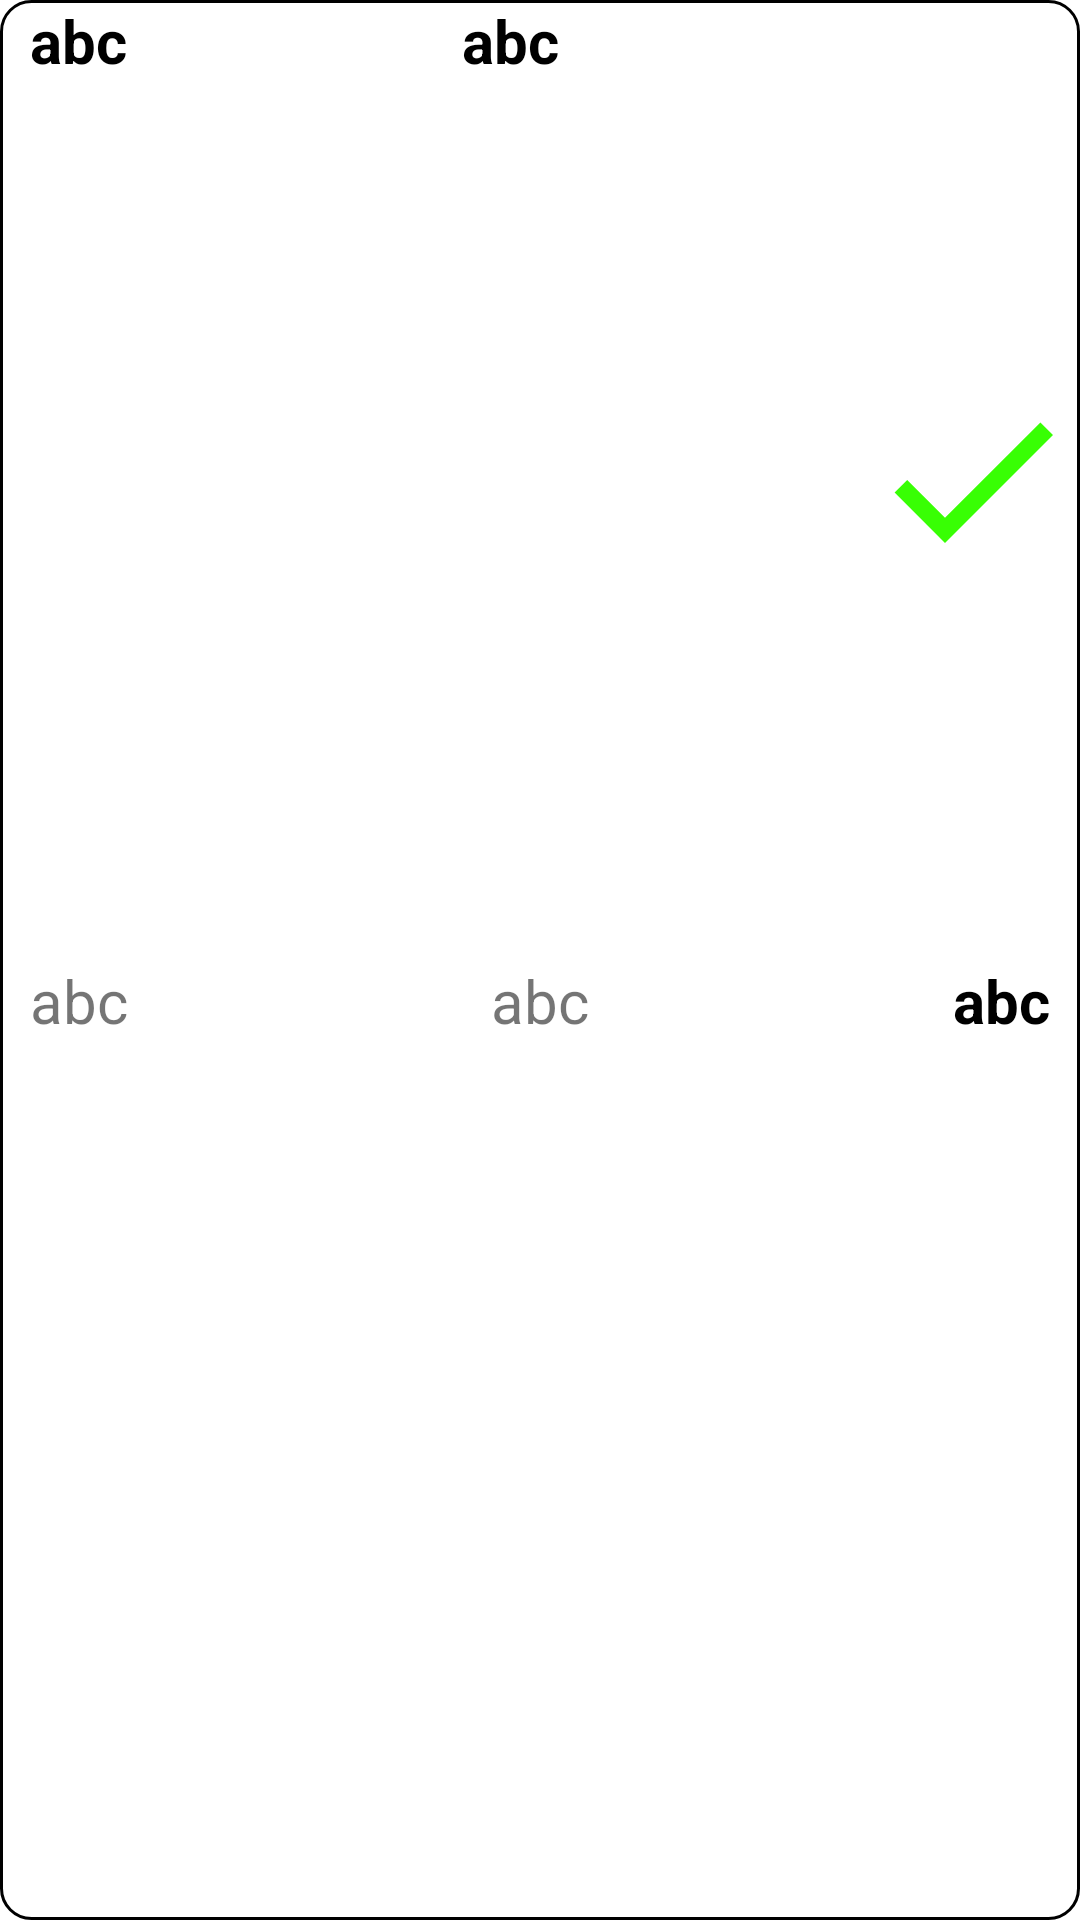

Layout XML and referenced resources for this Android screen:
<!-- AndroidManifest.xml: application theme Theme.Akarorders -->
<!-- res/layout/servicelayoout.xml -->
<?xml version="1.0" encoding="utf-8"?>
<LinearLayout
    xmlns:android="http://schemas.android.com/apk/res/android"
    android:orientation="vertical"
    android:layout_width="match_parent"
    android:layout_height="90dp"
    android:background="@drawable/border">
    <LinearLayout
        android:layout_width="match_parent"
        android:layout_height="0dp"
        android:orientation="horizontal"
        android:id="@+id/layout1"
        android:layout_weight="1">
        <TextView
            android:text="abc"
            android:layout_width="0dp"
            android:layout_height="match_parent"
            android:textStyle="bold"
            android:textSize="20dp"
            android:paddingLeft="10dp"
            android:textColor="@color/colorPrimary"
            android:layout_weight="2"
            android:id="@+id/custname"></TextView>
        <TextView
            android:text="abc"
            android:layout_width="0dp"
            android:paddingLeft="10dp"
            android:layout_height="match_parent"
            android:textStyle="bold"
            android:textSize="20dp"
            android:textColor="@color/colorPrimary"
            android:layout_weight="2"
            android:id="@+id/machine_number"></TextView>
        <ImageView
            android:layout_width="0dp"
            android:textSize="20dp"
            android:layout_height="match_parent"
            android:layout_weight="1"
            android:text="abc"
            android:src="@drawable/ic_baseline_done_24"
            android:id="@+id/complete_icon"></ImageView>

    </LinearLayout>

    <LinearLayout
        android:layout_width="match_parent"
        android:layout_height="0dp"
        android:orientation="horizontal"
        android:id="@+id/layout2"
        android:layout_weight="1">
        <TextView
            android:layout_width="0dp"
            android:paddingLeft="10dp"
            android:textSize="20dp"
            android:layout_height="match_parent"
            android:layout_weight="1"
            android:text="abc"
            android:id="@+id/model"></TextView>

        <TextView
            android:layout_width="0dp"
            android:textSize="15dp"
            android:layout_height="match_parent"
            android:layout_weight="0"
            android:id="@+id/referenceid"></TextView>

        <TextView
            android:id="@+id/capacity"
            android:layout_width="0dp"
            android:layout_height="match_parent"
            android:layout_weight="1"
            android:text="abc"
            android:gravity="center_horizontal"
            android:textSize="20dp"></TextView>

        <TextView
            android:layout_width="0dp"
            android:textSize="20dp"
            android:layout_height="match_parent"
            android:textColor="@color/colorPrimary"
            android:layout_weight="1"
            android:textStyle="bold"
            android:text="abc"
            android:gravity="right"
            android:paddingRight="10dp"
            android:id="@+id/datereturn"></TextView>

    </LinearLayout>

</LinearLayout>
<!-- resources referenced by this layout -->
<resources>
  <color name="colorPrimary">#FF000000</color>
  <!-- drawable border (drawable) -->
  <?xml version="1.0" encoding="utf-8"?>
  <shape xmlns:android="http://schemas.android.com/apk/res/android">
      <stroke
          android:color="@color/colorPrimary"
          android:width="1dp"></stroke>
      <corners
          android:radius="10dp"></corners>
      <solid
          android:color="@color/white"></solid>
  </shape>
  <!-- drawable ic_baseline_done_24 (drawable) -->
  <vector android:height="24dp" android:tint="#38FF04"
      android:viewportHeight="24" android:viewportWidth="24"
      android:width="24dp" xmlns:android="http://schemas.android.com/apk/res/android">
      <path android:fillColor="@android:color/white" android:pathData="M9,16.2L4.8,12l-1.4,1.4L9,19 21,7l-1.4,-1.4L9,16.2z"/>
  </vector>
  <style name="Theme.Akarorders" parent="Theme.MaterialComponents.DayNight.DarkActionBar">
          
          <item name="colorPrimary">@color/purple_500</item>
          <item name="colorPrimaryVariant">@color/purple_700</item>
          <item name="colorOnPrimary">@color/white</item>
          
          <item name="colorSecondary">@color/teal_200</item>
          <item name="colorSecondaryVariant">@color/teal_700</item>
          <item name="colorOnSecondary">@color/colorPrimary</item>
          
          <item name="android:statusBarColor" tools:targetApi="l">?attr/colorPrimaryVariant</item>
          
      </style>
  <color name="white">#FFFFFFFF</color>
  <color name="purple_500">#FF6200EE</color>
  <color name="purple_700">#FF3700B3</color>
  <color name="teal_200">#FF03DAC5</color>
  <color name="teal_700">#FF018786</color>
</resources>
